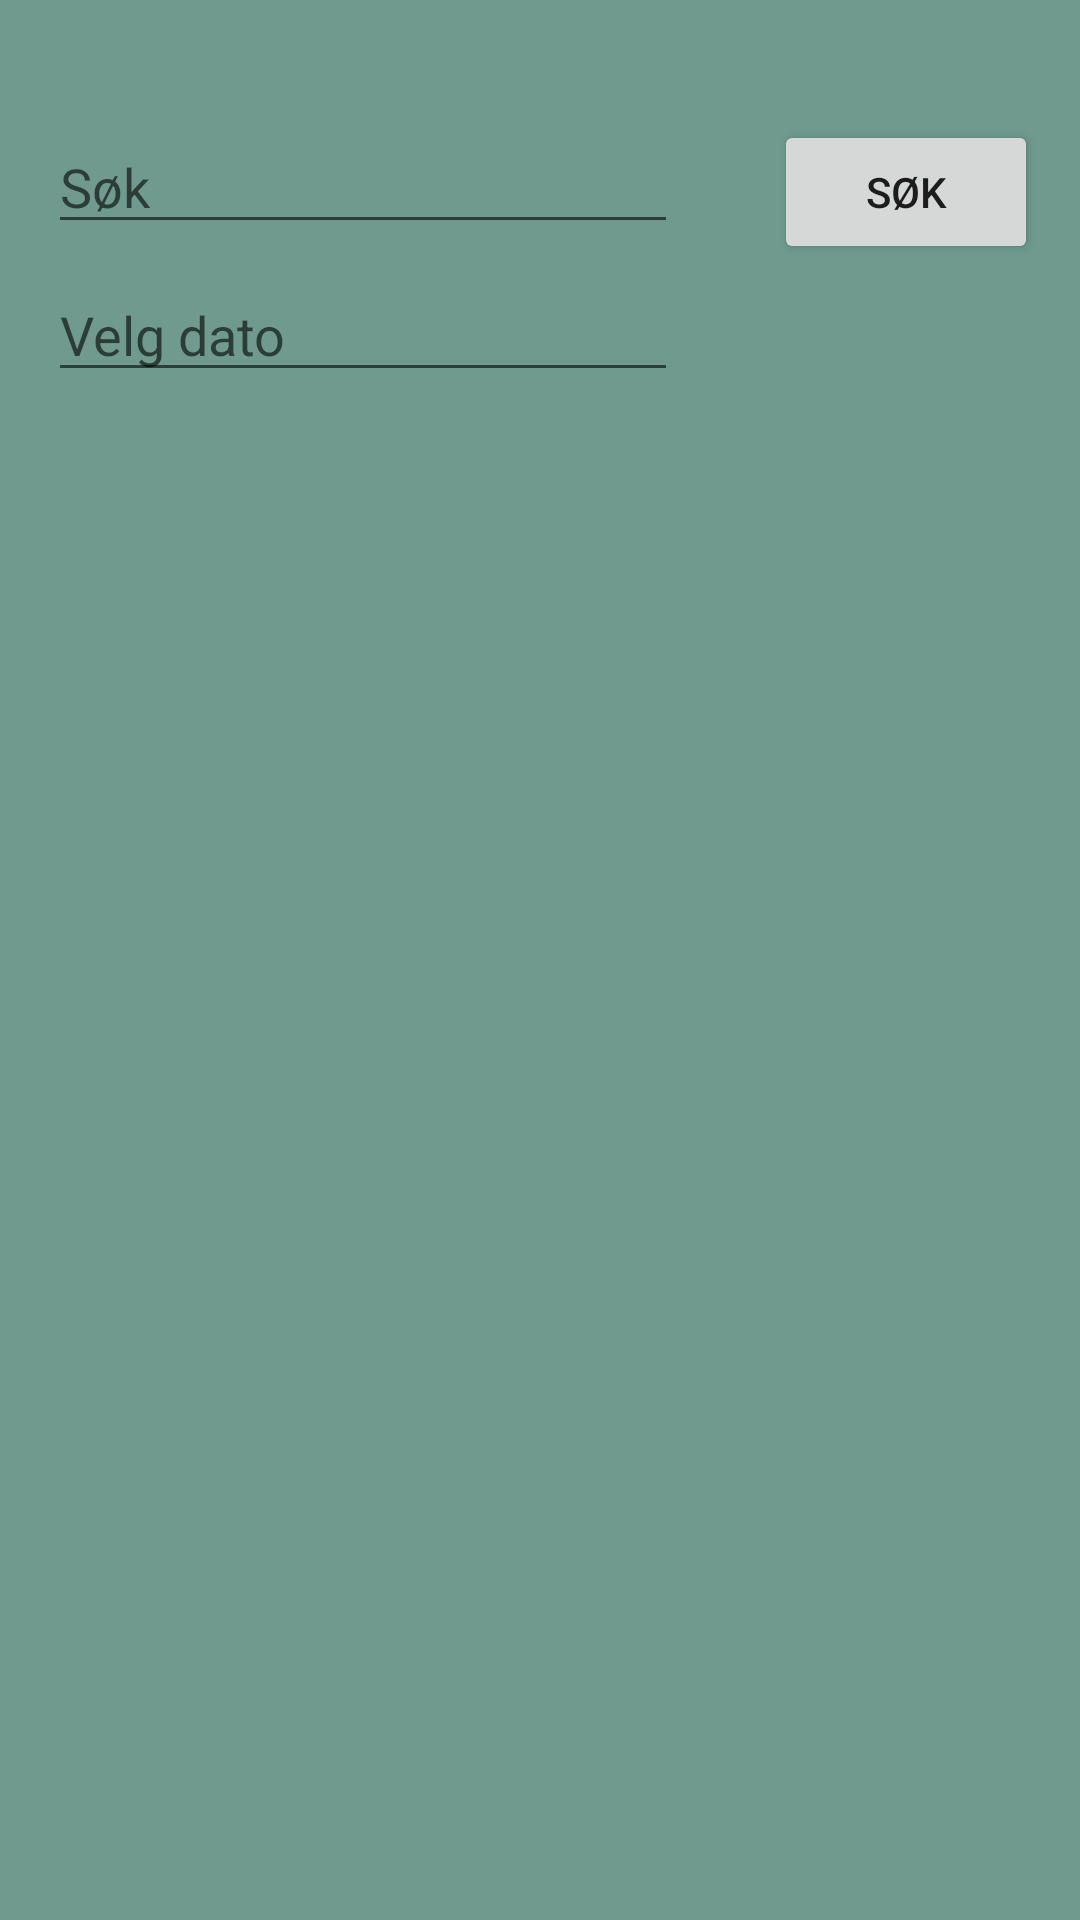

The Android layout XML behind this screen, and the referenced resources:
<!-- AndroidManifest.xml: application theme AppTheme -->
<!-- res/layout/fragment_soek_fragment.xml -->
<?xml version="1.0" encoding="utf-8"?>
<androidx.constraintlayout.widget.ConstraintLayout xmlns:android="http://schemas.android.com/apk/res/android"
    xmlns:app="http://schemas.android.com/apk/res-auto"
    xmlns:tools="http://schemas.android.com/tools"
    android:layout_width="match_parent"
    android:layout_height="match_parent"
    tools:context=".MainActivity">


    <Button
        android:id="@+id/sokKnapp"
        android:layout_width="wrap_content"
        android:layout_height="wrap_content"
        android:layout_marginStart="32dp"
        android:layout_marginTop="40dp"
        android:text="@string/soek_string"
        app:layout_constraintStart_toEndOf="@+id/sokFelt"
        app:layout_constraintTop_toTopOf="parent" />

    <EditText
        android:id="@+id/sokFelt"
        android:layout_width="wrap_content"
        android:layout_height="wrap_content"
        android:layout_marginStart="16dp"
        android:layout_marginTop="40dp"
        android:ems="10"
        android:hint="@string/soek_string"
        android:inputType="textPersonName"
        app:layout_constraintStart_toStartOf="parent"
        app:layout_constraintTop_toTopOf="parent" />

    <androidx.recyclerview.widget.RecyclerView
        android:id="@+id/recyclerTilsyn"
        android:layout_width="416dp"
        android:layout_height="475dp"
        android:layout_marginTop="8dp"
        android:layout_marginBottom="8dp"
        app:layout_constraintBottom_toBottomOf="parent"
        app:layout_constraintStart_toStartOf="parent"
        app:layout_constraintTop_toBottomOf="@+id/datoFelt" />

    <EditText
        android:id="@+id/datoFelt"
        android:layout_width="wrap_content"
        android:layout_height="wrap_content"
        android:layout_marginStart="16dp"
        android:layout_marginTop="8dp"
        android:ems="10"
        android:hint="Velg dato"
        android:inputType="date"
        app:layout_constraintStart_toStartOf="parent"
        app:layout_constraintTop_toBottomOf="@+id/sokFelt" />

</androidx.constraintlayout.widget.ConstraintLayout>
<!-- resources referenced by this layout -->
<resources>
  <string name="soek_string">Søk</string>
  <style name="AppTheme" parent="Theme.AppCompat.Light.NoActionBar">
          
          <item name="colorPrimary">@color/colorPrimary</item>
          <item name="colorPrimaryDark">@color/colorPrimaryDark</item>
          <item name="colorAccent">@color/colorAccent</item>
          <item name="android:windowBackground">@color/background</item>
          <item name="alertDialogTheme">@style/AlertDialogFarge</item>
      </style>
  <color name="colorPrimary">#ea5e5e</color>
  <color name="colorPrimaryDark">#ea5e5e</color>
  <color name="colorAccent">#FFFFFF</color>
  <color name="background">#6f9a8d</color>
  <style name="AlertDialogFarge" parent="ThemeOverlay.AppCompat.Dialog.Alert">
          <item name="buttonBarNegativeButtonStyle">@style/NegativeButtonStyle</item>
          <item name="buttonBarPositiveButtonStyle">@style/PositiveButtonStyle</item>
      </style>
  <style name="NegativeButtonStyle" parent="Widget.AppCompat.Button.ButtonBar.AlertDialog">
          <item name="android:textColor">#f00</item>
      </style>
  <style name="PositiveButtonStyle" parent="Widget.AppCompat.Button.ButtonBar.AlertDialog">
          <item name="android:textColor">#8787FF</item>
      </style>
</resources>
